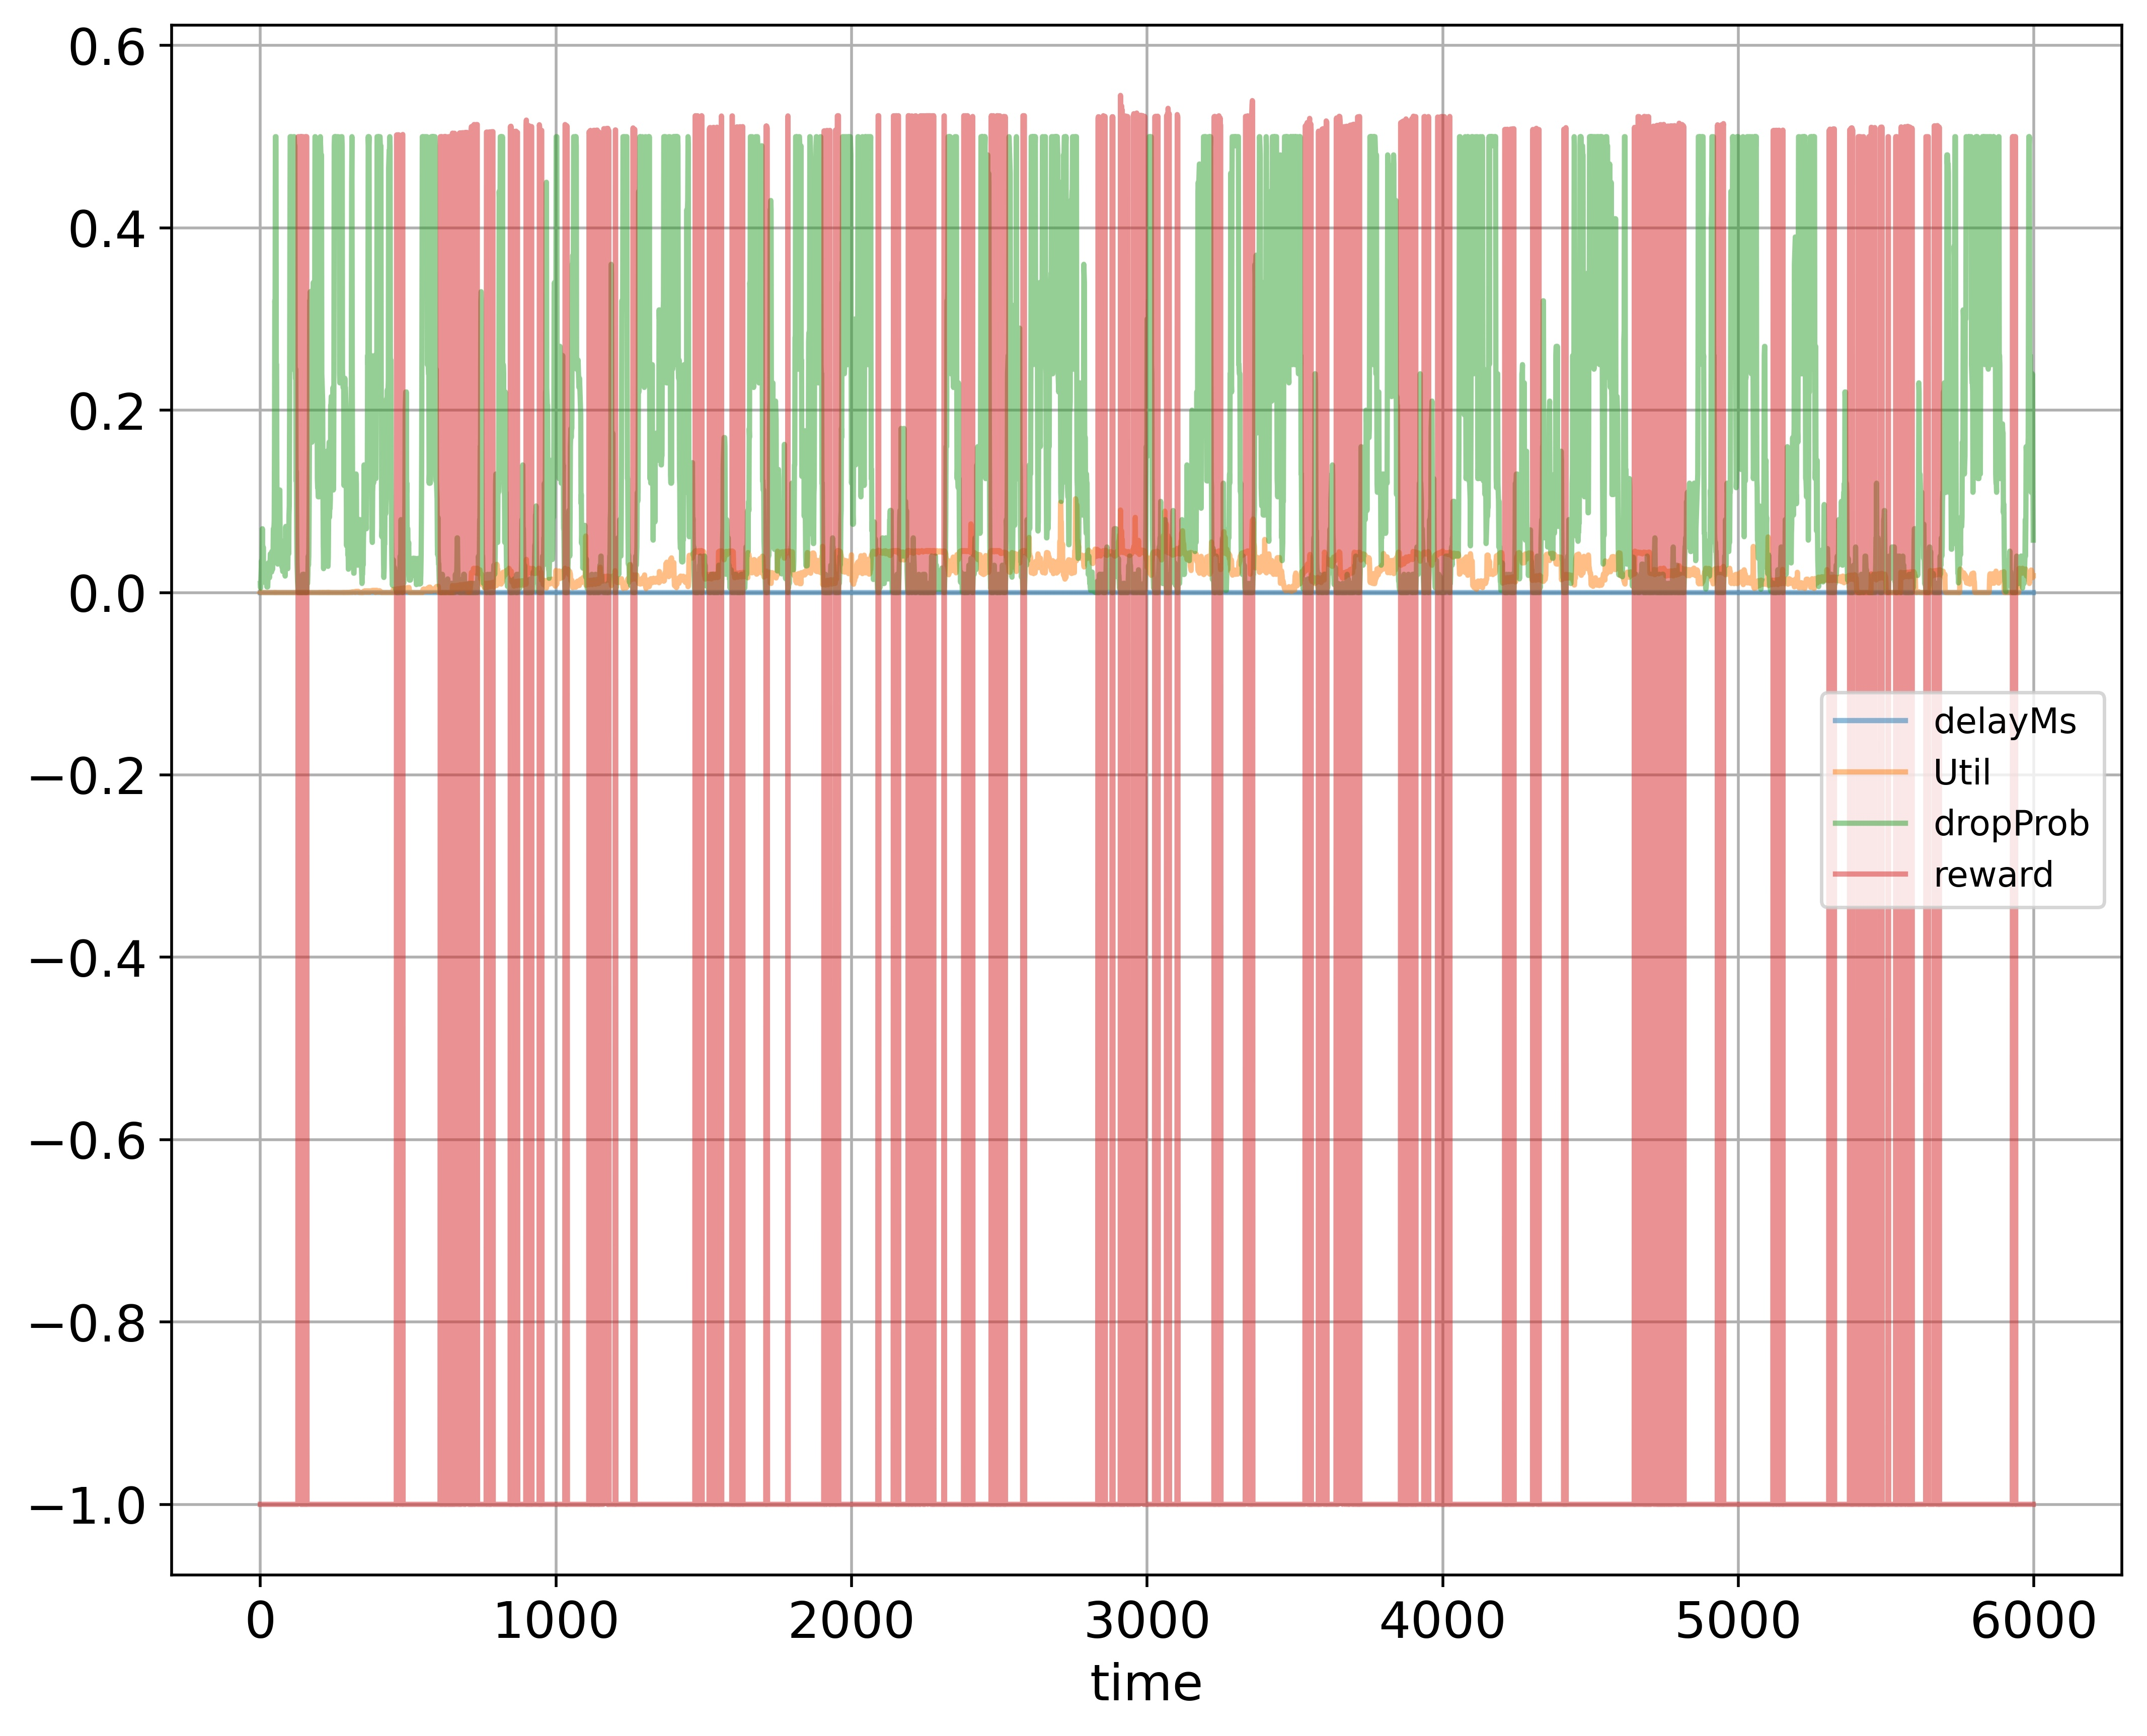

The data file committed next to this chart (first rows):
time; delayMs; Util; dropProb; reward
0; 0.0; 0.000224; 0.01; -1.0
1; 0.0; 0.0; 0.005; -1.0
2; 0.0; 0.0; 0.015; -1.0
3; 0.0; 0.0; 0.025; -1.0
4; 0.0; 0.0; 0.035; -1.0
5; 0.0; 0.0; 0.0175; -1.0
6; 0.0; 0.0; 0.035; -1.0
7; 0.0; 0.0; 0.07; -1.0
8; 0.0; 0.0; 0.035; -1.0
9; 0.0; 0.0; 0.025; -1.0
10; 0.0; 0.0; 0.05; -1.0
11; 0.0; 0.0; 0.025; -1.0
12; 0.0; 0.0; 0.0125; -1.0
13; 0.0; 0.0; 0.0225; -1.0
14; 0.0; 0.0; 0.01125; -1.0
15; 0.0; 0.0; 0.02125; -1.0
16; 0.0; 0.0; 0.01125; -1.0
17; 0.0; 0.0; 0.0225; -1.0
18; 0.0; 0.0; 0.0125; -1.0
19; 0.0; 0.0; 0.0125; -1.0
20; 0.0; 0.0; 0.025; -1.0
21; 0.0; 0.0; 0.0125; -1.0
22; 0.0; 0.0; 0.00625; -1.0
23; 0.0; 0.0; 0.0125; -1.0
24; 0.0; 0.0; 0.00625; -1.0
25; 0.0; 0.0; 0.00625; -1.0
26; 0.0; 0.0; 0.01625; -1.0
27; 0.0; 0.0; 0.0325; -1.0
28; 0.0; 0.0; 0.01625; -1.0
29; 0.0; 0.0; 0.01625; -1.0
30; 0.0; 0.0; 0.0325; -1.0
31; 0.0; 0.0; 0.01625; -1.0
32; 0.0; 0.0; 0.0325; -1.0
33; 0.0; 0.0; 0.0325; -1.0
34; 0.0; 0.0; 0.0425; -1.0
35; 0.0; 0.0; 0.0325; -1.0
36; 0.0; 0.0; 0.0325; -1.0
37; 0.0; 0.0; 0.0325; -1.0
38; 0.0; 0.0; 0.0225; -1.0
39; 0.0; 0.0; 0.045; -1.0
40; 0.0; 0.0; 0.035; -1.0
41; 0.0; 0.0; 0.025; -1.0
42; 0.0; 0.0; 0.035; -1.0
43; 0.0; 0.0; 0.035; -1.0
44; 0.0; 0.0; 0.07; -1.0
45; 0.0; 0.0; 0.07; -1.0
46; 0.0; 0.0; 0.07; -1.0
47; 0.0; 0.0; 0.08; -1.0
48; 0.0; 0.0; 0.16; -1.0
49; 0.0; 0.0; 0.32; -1.0
50; 0.0; 0.000208; 0.31; -1.0
51; 0.0; 0.0; 0.5; -1.0
52; 0.0; 0.0; 0.5; -1.0
53; 0.0; 0.0; 0.5; -1.0
54; 0.0; 0.0; 0.25; -1.0
55; 0.0; 0.0; 0.25; -1.0
56; 0.0; 0.0; 0.125; -1.0
57; 0.0; 0.0; 0.0625; -1.0
58; 0.0; 0.0; 0.0625; -1.0
59; 0.0; 0.0; 0.03125; -1.0
... 5,939 more rows
